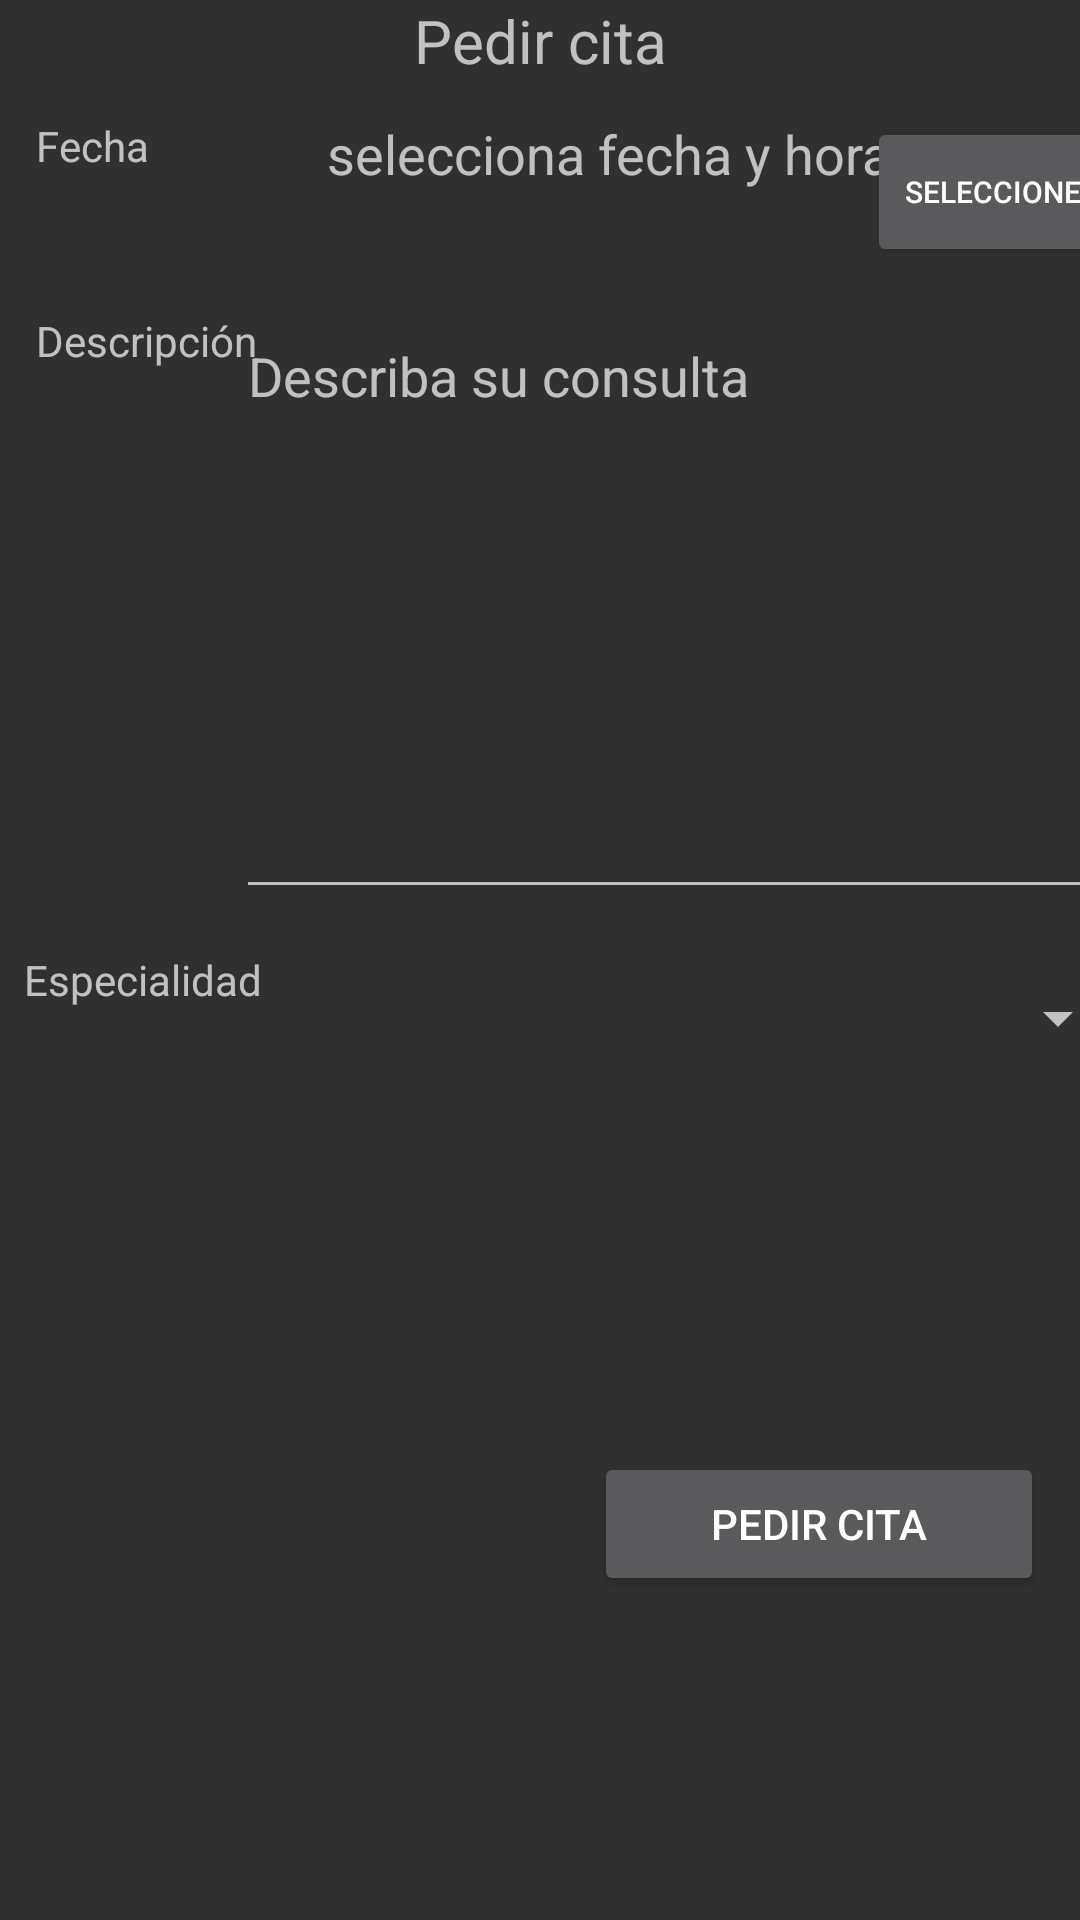

Produce the Android XML layout that renders to this screen, including the resource entries it uses.
<!-- AndroidManifest.xml: application theme Theme.AppCompat -->
<!-- res/layout/cita_layout.xml -->
<?xml version="1.0" encoding="utf-8"?>
<androidx.constraintlayout.widget.ConstraintLayout xmlns:android="http://schemas.android.com/apk/res/android"
    xmlns:app="http://schemas.android.com/apk/res-auto"
    xmlns:tools="http://schemas.android.com/tools"
    android:id="@+id/layoutCita"
    android:layout_width="match_parent"
    android:layout_height="match_parent">

    <EditText
        android:id="@+id/descripcion"
        android:layout_width="300dp"
        android:layout_height="200dp"
        android:layout_marginStart="12dp"
        android:layout_marginTop="12dp"
        android:layout_marginEnd="12dp"
        android:ems="10"
        android:gravity="top"
        android:hint="Describa su consulta"
        android:inputType="text"
        app:layout_constraintEnd_toEndOf="parent"
        app:layout_constraintStart_toEndOf="@+id/textView3"
        app:layout_constraintTop_toBottomOf="@+id/textViewTime" />

    <TextView
        android:id="@+id/textView2"
        android:layout_width="85dp"
        android:layout_height="49dp"
        android:layout_marginStart="12dp"
        android:layout_marginTop="12dp"
        android:text="Fecha"
        app:layout_constraintStart_toStartOf="parent"
        app:layout_constraintTop_toBottomOf="@+id/textView" />

    <TextView
        android:id="@+id/textView3"
        android:layout_width="85dp"
        android:layout_height="49dp"
        android:layout_marginStart="12dp"
        android:layout_marginTop="16dp"
        android:inputType="textMultiLine"
        android:editable="false"
        android:text="Descripción"
        app:layout_constraintStart_toStartOf="parent"
        app:layout_constraintTop_toBottomOf="@+id/textView2" />

    <TextView
        android:id="@+id/textView4"
        android:layout_width="85dp"
        android:layout_height="49dp"
        android:layout_marginStart="8dp"
        android:layout_marginTop="164dp"
        android:text="Especialidad"
        app:layout_constraintStart_toStartOf="parent"
        app:layout_constraintTop_toBottomOf="@+id/textView3" />

    <TextView
        android:id="@+id/textView"
        android:layout_width="match_parent"
        android:layout_height="wrap_content"
        android:text="Pedir cita"
        android:textAlignment="center"
        android:textSize="20sp"
        app:layout_constraintTop_toTopOf="parent"
        tools:layout_editor_absoluteX="16dp" />

    <Spinner
        android:id="@+id/especialidad"
        android:layout_width="300dp"
        android:layout_height="49dp"
        android:layout_marginStart="12dp"
        android:layout_marginTop="12dp"
        android:layout_marginEnd="12dp"
        app:layout_constraintEnd_toEndOf="parent"
        app:layout_constraintStart_toEndOf="@+id/textView4"
        app:layout_constraintTop_toBottomOf="@+id/descripcion" />

    <Button
        android:id="@+id/btnPedirCita2"
        android:layout_width="wrap_content"
        android:layout_height="wrap_content"
        android:layout_marginTop="120dp"
        android:layout_marginEnd="12dp"
        android:width="150dp"
        android:text="Pedir cita"
        app:layout_constraintEnd_toEndOf="parent"
        app:layout_constraintTop_toBottomOf="@+id/especialidad" />

    <Button
        android:id="@+id/buttonPickTime"
        android:layout_width="84dp"
        android:layout_height="50dp"
        android:layout_marginStart="5dp"
        android:layout_marginTop="12dp"
        android:layout_marginEnd="12dp"
        android:text="Seleccione"
        android:textSize="10dp"
        app:layout_constraintEnd_toEndOf="parent"
        app:layout_constraintStart_toEndOf="@+id/textViewTime"
        app:layout_constraintTop_toBottomOf="@+id/textView" />

    <TextView
        android:id="@+id/textViewTime"
        android:layout_width="200dp"
        android:layout_height="52dp"
        android:layout_marginStart="12dp"
        android:layout_marginTop="12dp"
        android:hint="selecciona fecha y hora"
        android:textSize="18dp"
        app:layout_constraintStart_toEndOf="@+id/textView2"
        app:layout_constraintTop_toBottomOf="@+id/textView" />

</androidx.constraintlayout.widget.ConstraintLayout>
<!-- resources referenced by this layout -->
<resources>

</resources>
